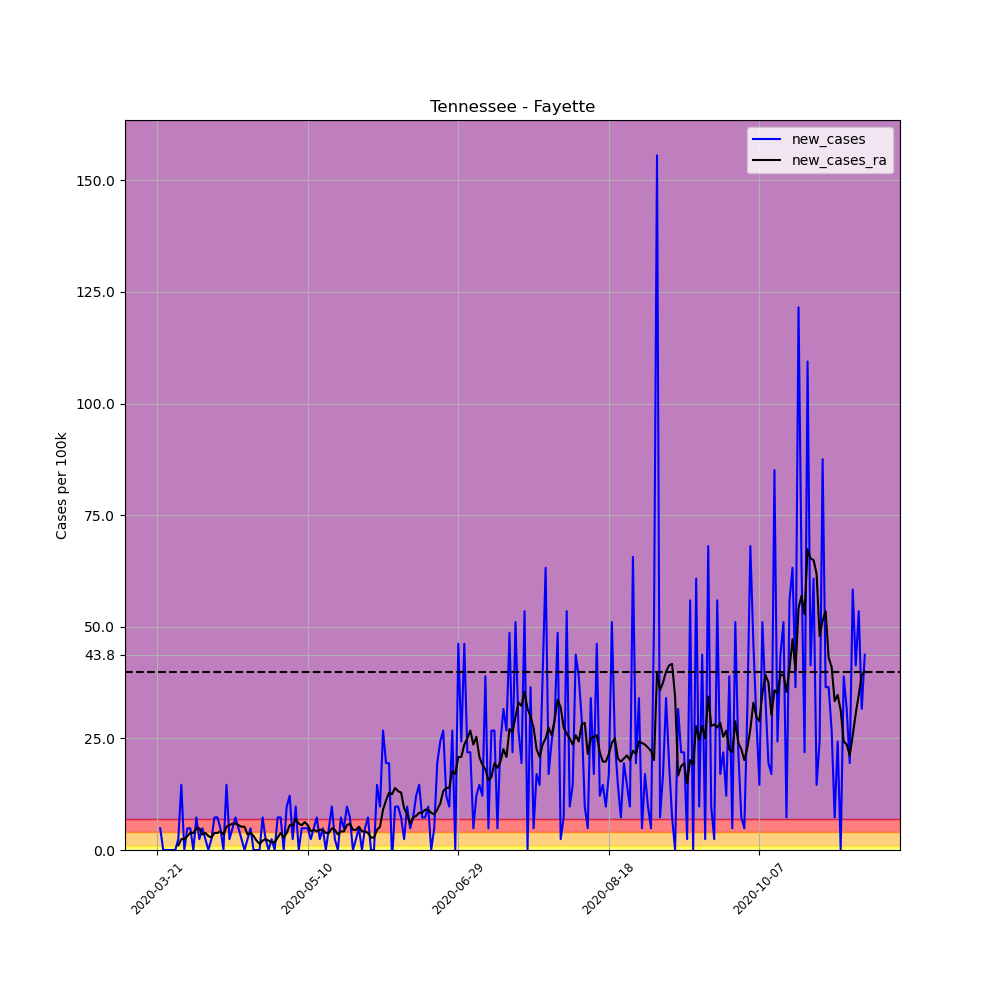

Source data for this figure (header and first rows):
, date, county, state, fips, cases, deaths, COUNTY, STNAME, CTYNAME, POPESTIMATE2019, per_100k, per_100k_ra, new_cases, new_cases_ra
240564, 2020-03-21, Fayette, Tennessee, 47047, 1, 0, 47, Tennessee, Fayette, 41133, 2.431, , , 
240565, 2020-03-22, Fayette, Tennessee, 47047, 3, 0, 47, Tennessee, Fayette, 41133, 7.293, , 4.862, 
240566, 2020-03-23, Fayette, Tennessee, 47047, 3, 0, 47, Tennessee, Fayette, 41133, 7.293, , 0.0, 
240567, 2020-03-24, Fayette, Tennessee, 47047, 3, 0, 47, Tennessee, Fayette, 41133, 7.293, , 0.0, 
240568, 2020-03-25, Fayette, Tennessee, 47047, 3, 0, 47, Tennessee, Fayette, 41133, 7.293, , 0.0, 
240569, 2020-03-26, Fayette, Tennessee, 47047, 3, 0, 47, Tennessee, Fayette, 41133, 7.293, , 0.0, 
240570, 2020-03-27, Fayette, Tennessee, 47047, 3, 0, 47, Tennessee, Fayette, 41133, 7.293, 6.599, 0.0, 
240571, 2020-03-28, Fayette, Tennessee, 47047, 4, 0, 47, Tennessee, Fayette, 41133, 9.725, 7.641, 2.431, 1.042
240572, 2020-03-29, Fayette, Tennessee, 47047, 10, 0, 47, Tennessee, Fayette, 41133, 24.31, 10.07, 14.59, 2.431
240573, 2020-03-30, Fayette, Tennessee, 47047, 10, 0, 47, Tennessee, Fayette, 41133, 24.31, 12.5, 0.0, 2.431
240574, 2020-03-31, Fayette, Tennessee, 47047, 12, 0, 47, Tennessee, Fayette, 41133, 29.17, 15.63, 4.862, 3.126
240575, 2020-04-01, Fayette, Tennessee, 47047, 14, 0, 47, Tennessee, Fayette, 41133, 34.04, 19.45, 4.862, 3.82
240576, 2020-04-02, Fayette, Tennessee, 47047, 14, 0, 47, Tennessee, Fayette, 41133, 34.04, 23.27, 0.0, 3.82
240577, 2020-04-03, Fayette, Tennessee, 47047, 17, 0, 47, Tennessee, Fayette, 41133, 41.33, 28.13, 7.293, 4.862
240578, 2020-04-04, Fayette, Tennessee, 47047, 18, 0, 47, Tennessee, Fayette, 41133, 43.76, 32.99, 2.431, 4.862
240579, 2020-04-05, Fayette, Tennessee, 47047, 20, 0, 47, Tennessee, Fayette, 41133, 48.62, 36.47, 4.862, 3.473
240580, 2020-04-06, Fayette, Tennessee, 47047, 21, 0, 47, Tennessee, Fayette, 41133, 51.05, 40.29, 2.431, 3.82
240581, 2020-04-07, Fayette, Tennessee, 47047, 21, 0, 47, Tennessee, Fayette, 41133, 51.05, 43.41, 0.0, 3.126
240582, 2020-04-08, Fayette, Tennessee, 47047, 22, 0, 47, Tennessee, Fayette, 41133, 53.49, 46.19, 2.431, 2.778
240583, 2020-04-09, Fayette, Tennessee, 47047, 25, 0, 47, Tennessee, Fayette, 41133, 60.78, 50.01, 7.293, 3.82
240584, 2020-04-10, Fayette, Tennessee, 47047, 28, 0, 47, Tennessee, Fayette, 41133, 68.07, 53.83, 7.293, 3.82
240585, 2020-04-11, Fayette, Tennessee, 47047, 30, 0, 47, Tennessee, Fayette, 41133, 72.93, 58, 4.862, 4.168
240586, 2020-04-12, Fayette, Tennessee, 47047, 30, 0, 47, Tennessee, Fayette, 41133, 72.93, 61.47, 0.0, 3.473
240587, 2020-04-13, Fayette, Tennessee, 47047, 36, 0, 47, Tennessee, Fayette, 41133, 87.52, 66.68, 14.59, 5.21
240588, 2020-04-14, Fayette, Tennessee, 47047, 37, 0, 47, Tennessee, Fayette, 41133, 89.95, 72.24, 2.431, 5.557
240589, 2020-04-15, Fayette, Tennessee, 47047, 39, 1, 47, Tennessee, Fayette, 41133, 94.81, 78.14, 4.862, 5.904
240590, 2020-04-16, Fayette, Tennessee, 47047, 42, 1, 47, Tennessee, Fayette, 41133, 102.1, 84.05, 7.293, 5.904
240591, 2020-04-17, Fayette, Tennessee, 47047, 44, 1, 47, Tennessee, Fayette, 41133, 107, 89.6, 4.862, 5.557
240592, 2020-04-18, Fayette, Tennessee, 47047, 45, 1, 47, Tennessee, Fayette, 41133, 109.4, 94.81, 2.431, 5.21
240593, 2020-04-19, Fayette, Tennessee, 47047, 45, 1, 47, Tennessee, Fayette, 41133, 109.4, 100, 0.0, 5.21
240594, 2020-04-20, Fayette, Tennessee, 47047, 46, 1, 47, Tennessee, Fayette, 41133, 111.8, 103.5, 2.431, 3.473
240595, 2020-04-21, Fayette, Tennessee, 47047, 48, 1, 47, Tennessee, Fayette, 41133, 116.7, 107.3, 4.862, 3.82
240596, 2020-04-22, Fayette, Tennessee, 47047, 48, 1, 47, Tennessee, Fayette, 41133, 116.7, 110.4, 0.0, 3.126
240597, 2020-04-23, Fayette, Tennessee, 47047, 48, 1, 47, Tennessee, Fayette, 41133, 116.7, 112.5, 0.0, 2.084
240598, 2020-04-24, Fayette, Tennessee, 47047, 48, 1, 47, Tennessee, Fayette, 41133, 116.7, 113.9, 0.0, 1.389
240599, 2020-04-25, Fayette, Tennessee, 47047, 51, 1, 47, Tennessee, Fayette, 41133, 124, 116, 7.293, 2.084
240600, 2020-04-26, Fayette, Tennessee, 47047, 52, 1, 47, Tennessee, Fayette, 41133, 126.4, 118.4, 2.431, 2.431
240601, 2020-04-27, Fayette, Tennessee, 47047, 52, 1, 47, Tennessee, Fayette, 41133, 126.4, 120.5, 0.0, 2.084
240602, 2020-04-28, Fayette, Tennessee, 47047, 53, 1, 47, Tennessee, Fayette, 41133, 128.9, 122.3, 2.431, 1.737
240603, 2020-04-29, Fayette, Tennessee, 47047, 53, 1, 47, Tennessee, Fayette, 41133, 128.9, 124, 0.0, 1.737
240604, 2020-04-30, Fayette, Tennessee, 47047, 56, 1, 47, Tennessee, Fayette, 41133, 136.1, 126.8, 7.293, 2.778
240605, 2020-05-01, Fayette, Tennessee, 47047, 59, 1, 47, Tennessee, Fayette, 41133, 143.4, 130.6, 7.293, 3.82
240606, 2020-05-02, Fayette, Tennessee, 47047, 59, 1, 47, Tennessee, Fayette, 41133, 143.4, 133.4, 0.0, 2.778
240607, 2020-05-03, Fayette, Tennessee, 47047, 63, 1, 47, Tennessee, Fayette, 41133, 153.2, 137.2, 9.725, 3.82
240608, 2020-05-04, Fayette, Tennessee, 47047, 68, 1, 47, Tennessee, Fayette, 41133, 165.3, 142.7, 12.16, 5.557
240609, 2020-05-05, Fayette, Tennessee, 47047, 69, 1, 47, Tennessee, Fayette, 41133, 167.7, 148.3, 2.431, 5.557
240610, 2020-05-06, Fayette, Tennessee, 47047, 73, 1, 47, Tennessee, Fayette, 41133, 177.5, 155.2, 9.725, 6.946
240611, 2020-05-07, Fayette, Tennessee, 47047, 73, 1, 47, Tennessee, Fayette, 41133, 177.5, 161.1, 0.0, 5.904
240612, 2020-05-08, Fayette, Tennessee, 47047, 75, 1, 47, Tennessee, Fayette, 41133, 182.3, 166.7, 4.862, 5.557
240613, 2020-05-09, Fayette, Tennessee, 47047, 77, 1, 47, Tennessee, Fayette, 41133, 187.2, 173, 4.862, 6.251
240614, 2020-05-10, Fayette, Tennessee, 47047, 79, 1, 47, Tennessee, Fayette, 41133, 192.1, 178.5, 4.862, 5.557
240615, 2020-05-11, Fayette, Tennessee, 47047, 80, 1, 47, Tennessee, Fayette, 41133, 194.5, 182.7, 2.431, 4.168
240616, 2020-05-12, Fayette, Tennessee, 47047, 82, 1, 47, Tennessee, Fayette, 41133, 199.4, 187.2, 4.862, 4.515
240617, 2020-05-13, Fayette, Tennessee, 47047, 85, 1, 47, Tennessee, Fayette, 41133, 206.6, 191.4, 7.293, 4.168
240618, 2020-05-14, Fayette, Tennessee, 47047, 86, 2, 47, Tennessee, Fayette, 41133, 209.1, 195.9, 2.431, 4.515
240619, 2020-05-15, Fayette, Tennessee, 47047, 88, 2, 47, Tennessee, Fayette, 41133, 213.9, 200.4, 4.862, 4.515
240620, 2020-05-16, Fayette, Tennessee, 47047, 88, 2, 47, Tennessee, Fayette, 41133, 213.9, 204.2, 0.0, 3.82
240621, 2020-05-17, Fayette, Tennessee, 47047, 90, 2, 47, Tennessee, Fayette, 41133, 218.8, 208, 4.862, 3.82
240622, 2020-05-18, Fayette, Tennessee, 47047, 94, 2, 47, Tennessee, Fayette, 41133, 228.5, 212.9, 9.725, 4.862
240623, 2020-05-19, Fayette, Tennessee, 47047, 95, 2, 47, Tennessee, Fayette, 41133, 231, 217.4, 2.431, 4.515
... 176 more rows
